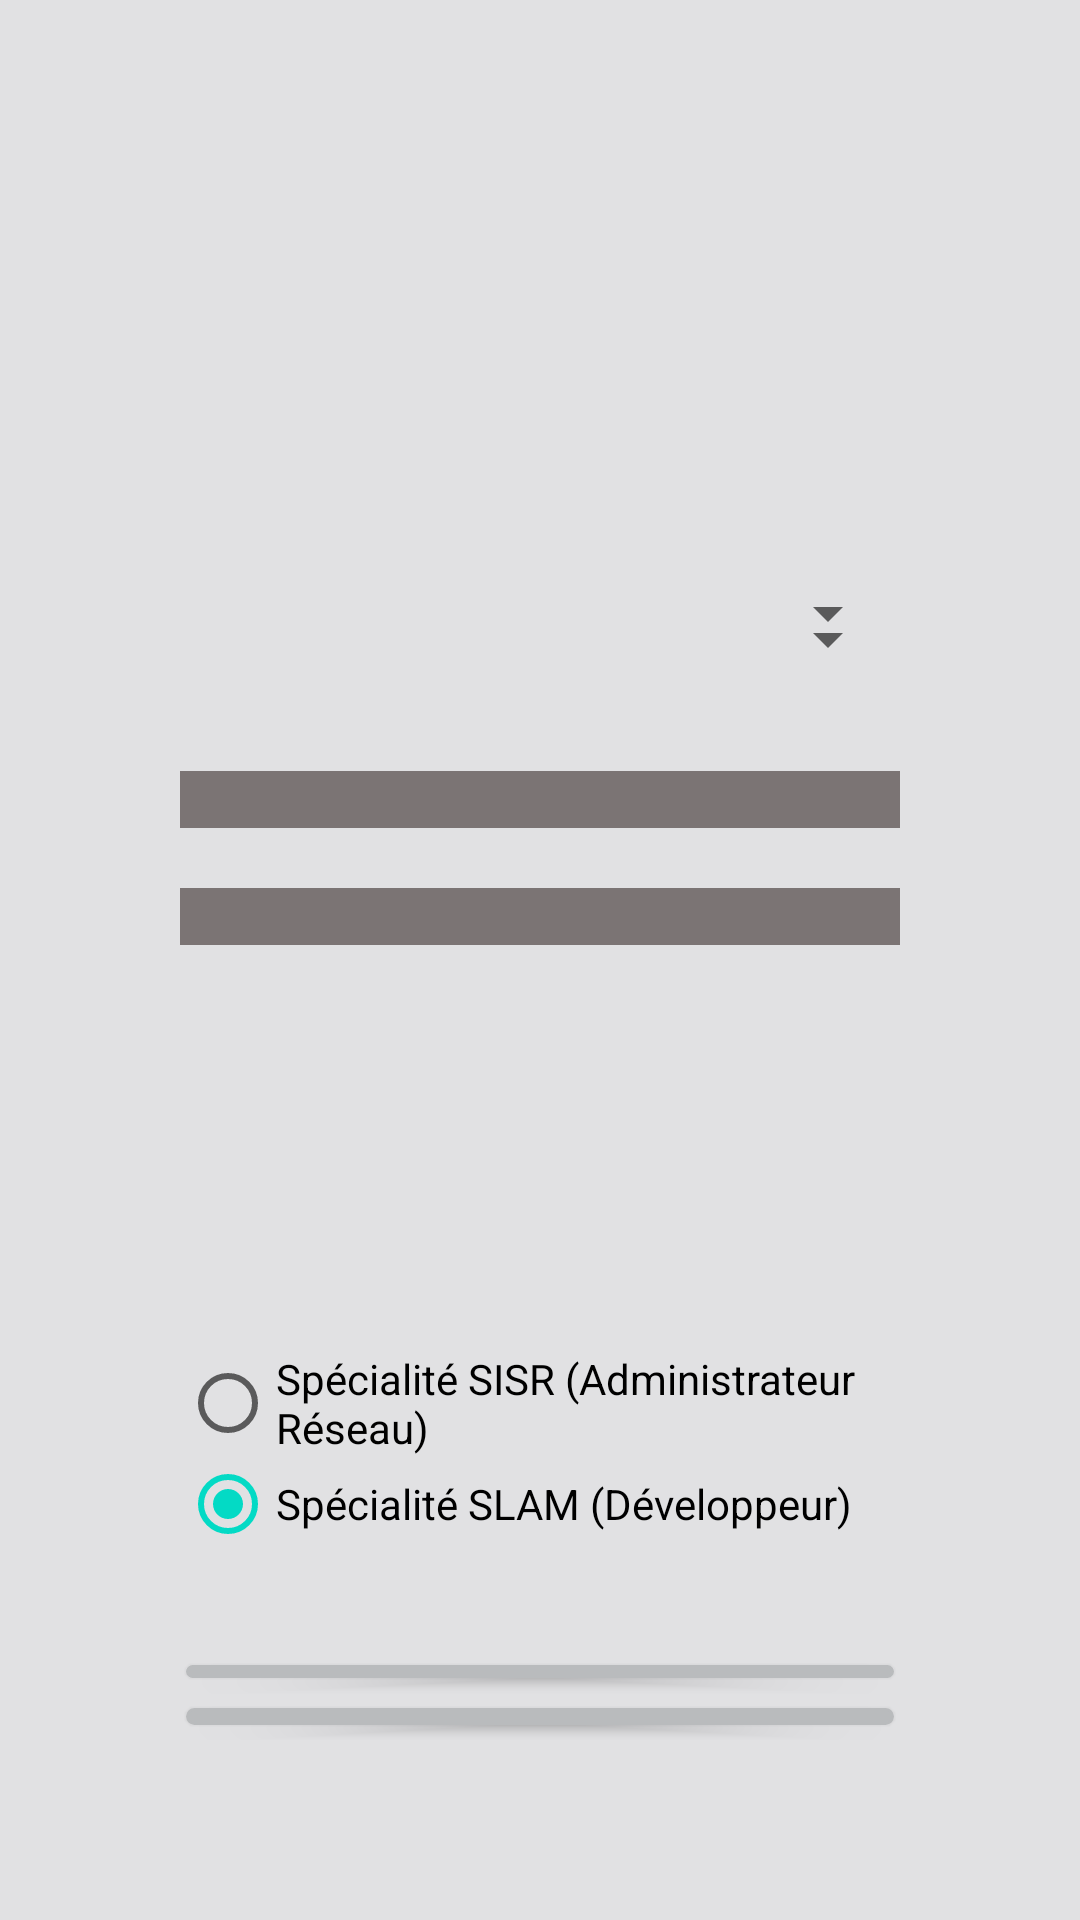

Produce the Android XML layout that renders to this screen, including the resource entries it uses.
<!-- AndroidManifest.xml: application theme AppTheme -->
<!-- res/layout/activity_rapport_1.xml -->
<?xml version="1.0" encoding="utf-8"?>
<androidx.constraintlayout.widget.ConstraintLayout
    xmlns:android="http://schemas.android.com/apk/res/android"
    xmlns:app="http://schemas.android.com/apk/res-auto"
    xmlns:tools="http://schemas.android.com/tools"
    android:layout_width="match_parent"
    android:layout_height="match_parent">

    <LinearLayout
        android:layout_width="match_parent"
        android:layout_height="match_parent"
        android:layout_marginTop="60dp"
        android:layout_marginBottom="600dp"
        android:orientation="vertical"
        app:layout_constraintBottom_toBottomOf="parent"
        app:layout_constraintTop_toTopOf="parent">

        <TextView
            android:id="@+id/textViewReleve"
            android:layout_width="match_parent"
            android:layout_height="wrap_content"
            android:layout_marginTop="10dp"
            android:gravity="center_horizontal"
            android:text="@string/rapportVisite"
            android:textColor="#4c4e52"
            android:textSize="25sp" />
    </LinearLayout>

    <LinearLayout
        android:layout_width="match_parent"
        android:layout_height="match_parent"
        android:layout_marginStart="60dp"
        android:layout_marginTop="200dp"
        android:layout_marginEnd="60dp"
        android:layout_marginBottom="325dp"
        android:orientation="vertical"
        app:layout_constraintBottom_toBottomOf="parent"
        app:layout_constraintEnd_toEndOf="parent"
        app:layout_constraintStart_toStartOf="parent"
        app:layout_constraintTop_toTopOf="parent">

        <Spinner
            android:id="@+id/spinnerNomEleve"
            android:layout_width="match_parent"
            android:layout_height="wrap_content"
            android:layout_weight="1" />

        <Spinner
            android:id="@+id/spinnerPrenomEleve"
            android:layout_width="match_parent"
            android:layout_height="wrap_content"
            android:layout_weight="1" />

        <CheckedTextView
            android:id="@+id/checkedTextViewAnnee"
            android:layout_width="match_parent"
            android:layout_height="wrap_content"
            android:layout_marginTop="40dp"
            android:background="#7B7474"/>

        <CheckedTextView
            android:id="@+id/checkedTextViewClasse"
            android:layout_width="match_parent"
            android:layout_height="wrap_content"
            android:layout_marginTop="20dp"
            android:background="#7B7474"/>

    </LinearLayout>

    <LinearLayout
        android:layout_width="match_parent"
        android:layout_height="match_parent"
        android:layout_marginStart="60dp"
        android:layout_marginTop="450dp"
        android:layout_marginEnd="60dp"
        android:layout_marginBottom="80dp"
        android:orientation="vertical"
        app:layout_constraintBottom_toBottomOf="parent"
        app:layout_constraintEnd_toEndOf="parent"
        app:layout_constraintStart_toStartOf="parent"
        app:layout_constraintTop_toTopOf="parent">

        <RadioGroup
            android:id="@+id/radioSpecialite"
            android:layout_width="match_parent"
            android:layout_height="wrap_content">

            <RadioButton
                android:id="@+id/radioSLAM"
                android:layout_width="match_parent"
                android:layout_height="wrap_content"
                android:text="Spécialité SISR (Administrateur Réseau)" />

            <RadioButton
                android:id="@+id/radioSISR"
                android:layout_width="match_parent"
                android:layout_height="wrap_content"
                android:text="Spécialité SLAM (Développeur)"
                android:checked="true" />
        </RadioGroup>


    </LinearLayout>

    <LinearLayout
        android:layout_width="match_parent"
        android:layout_height="match_parent"
        android:layout_marginStart="60dp"
        android:layout_marginTop="550dp"
        android:layout_marginEnd="60dp"
        android:layout_marginBottom="60dp"
        android:orientation="vertical"
        app:layout_constraintBottom_toBottomOf="parent"
        app:layout_constraintEnd_toEndOf="parent"
        app:layout_constraintStart_toStartOf="parent"
        app:layout_constraintTop_toTopOf="parent">

        <Button
            android:id="@+id/btnSuivant"
            style="@style/stylebouton"
            android:layout_width="236dp"
            android:layout_height="2dp"
            android:layout_margin="5dp"
            android:layout_marginTop="50dp"
            android:layout_weight="1"
            android:background="@drawable/mybutton"
            android:focusedByDefault="false"
            android:text="@string/btnSuivant" />

        <Button
            android:id="@+id/btnAnnuler"
            style="@style/stylebouton"
            android:layout_width="236dp"
            android:layout_height="3dp"
            android:layout_margin="5dp"
            android:layout_marginTop="50dp"
            android:layout_weight="1"
            android:background="@drawable/mybutton"
            android:text="@string/btnAnnuler" />
    </LinearLayout>

</androidx.constraintlayout.widget.ConstraintLayout>
<!-- resources referenced by this layout -->
<resources>
  <!-- drawable mybutton (drawable) -->
  <?xml version="1.0" encoding="utf-8"?>
  <selector xmlns:android="http://schemas.android.com/apk/res/android" >
      <item android:state_pressed="true" >
          <shape android:shape="rectangle" >
              <corners android:radius="3dip" />
              <stroke android:width="1dip" android:color="#b9bbbd" />
              <gradient android:angle="-90" android:startColor="#b9bbbd" android:endColor="#b9bbbd" />
          </shape>
      </item>
      <item android:state_focused="true">
          <shape android:shape="rectangle" >
              <corners android:radius="20dip" />
              <stroke android:width="1dip" android:color="#b9bbbd" />
          </shape>
      </item>
      <item >
          <shape android:shape="rectangle" >
              <corners android:radius="20dip" />
              <stroke android:width="1dip" android:color="#b9bbbd" />
              <gradient android:angle="-90" android:startColor="#b9bbbd" android:endColor="#b9bbbd" />
          </shape>
      </item>
  </selector>
  <string name="btnAnnuler">ANNULER</string>
  <string name="btnSuivant">SUIVANT</string>
  <string name="rapportVisite">RAPPORT VISITE DE STAGE</string>
  <style name="stylebouton">
          <item name="android:layout_width">368dp</item>
          <item name="android:layout_height">wrap_content</item>
          <item name="android:textColor">@color/couleurbouton</item>
          <item name="android:textSize">@dimen/tailletexte</item>
          <item name="android:background">@color/fondbouton</item>
          <item name="android:layout_marginTop">@dimen/layoutMarginTop</item>
          <item name="android:layout_gravity">center_horizontal</item>
      </style>
  <style name="AppTheme" parent="Theme.AppCompat.Light.DarkActionBar">
          
          <item name="android:background">@color/colorBackground</item>
          <item name="colorPrimary">@color/colorPrimary</item>
          <item name="colorPrimaryDark">@color/colorPrimaryDark</item>
          <item name="colorAccent">@color/colorAccent</item>
      </style>
  <color name="couleurbouton">#e1e1e3</color>
  <dimen name="tailletexte">20dp</dimen>
  <color name="fondbouton">#4c4e52</color>
  <dimen name="layoutMarginTop">50dp</dimen>
  <color name="colorBackground">#e1e1e3</color>
  <color name="colorPrimary">#6200EE</color>
  <color name="colorPrimaryDark">#3700B3</color>
  <color name="colorAccent">#03DAC5</color>
</resources>
